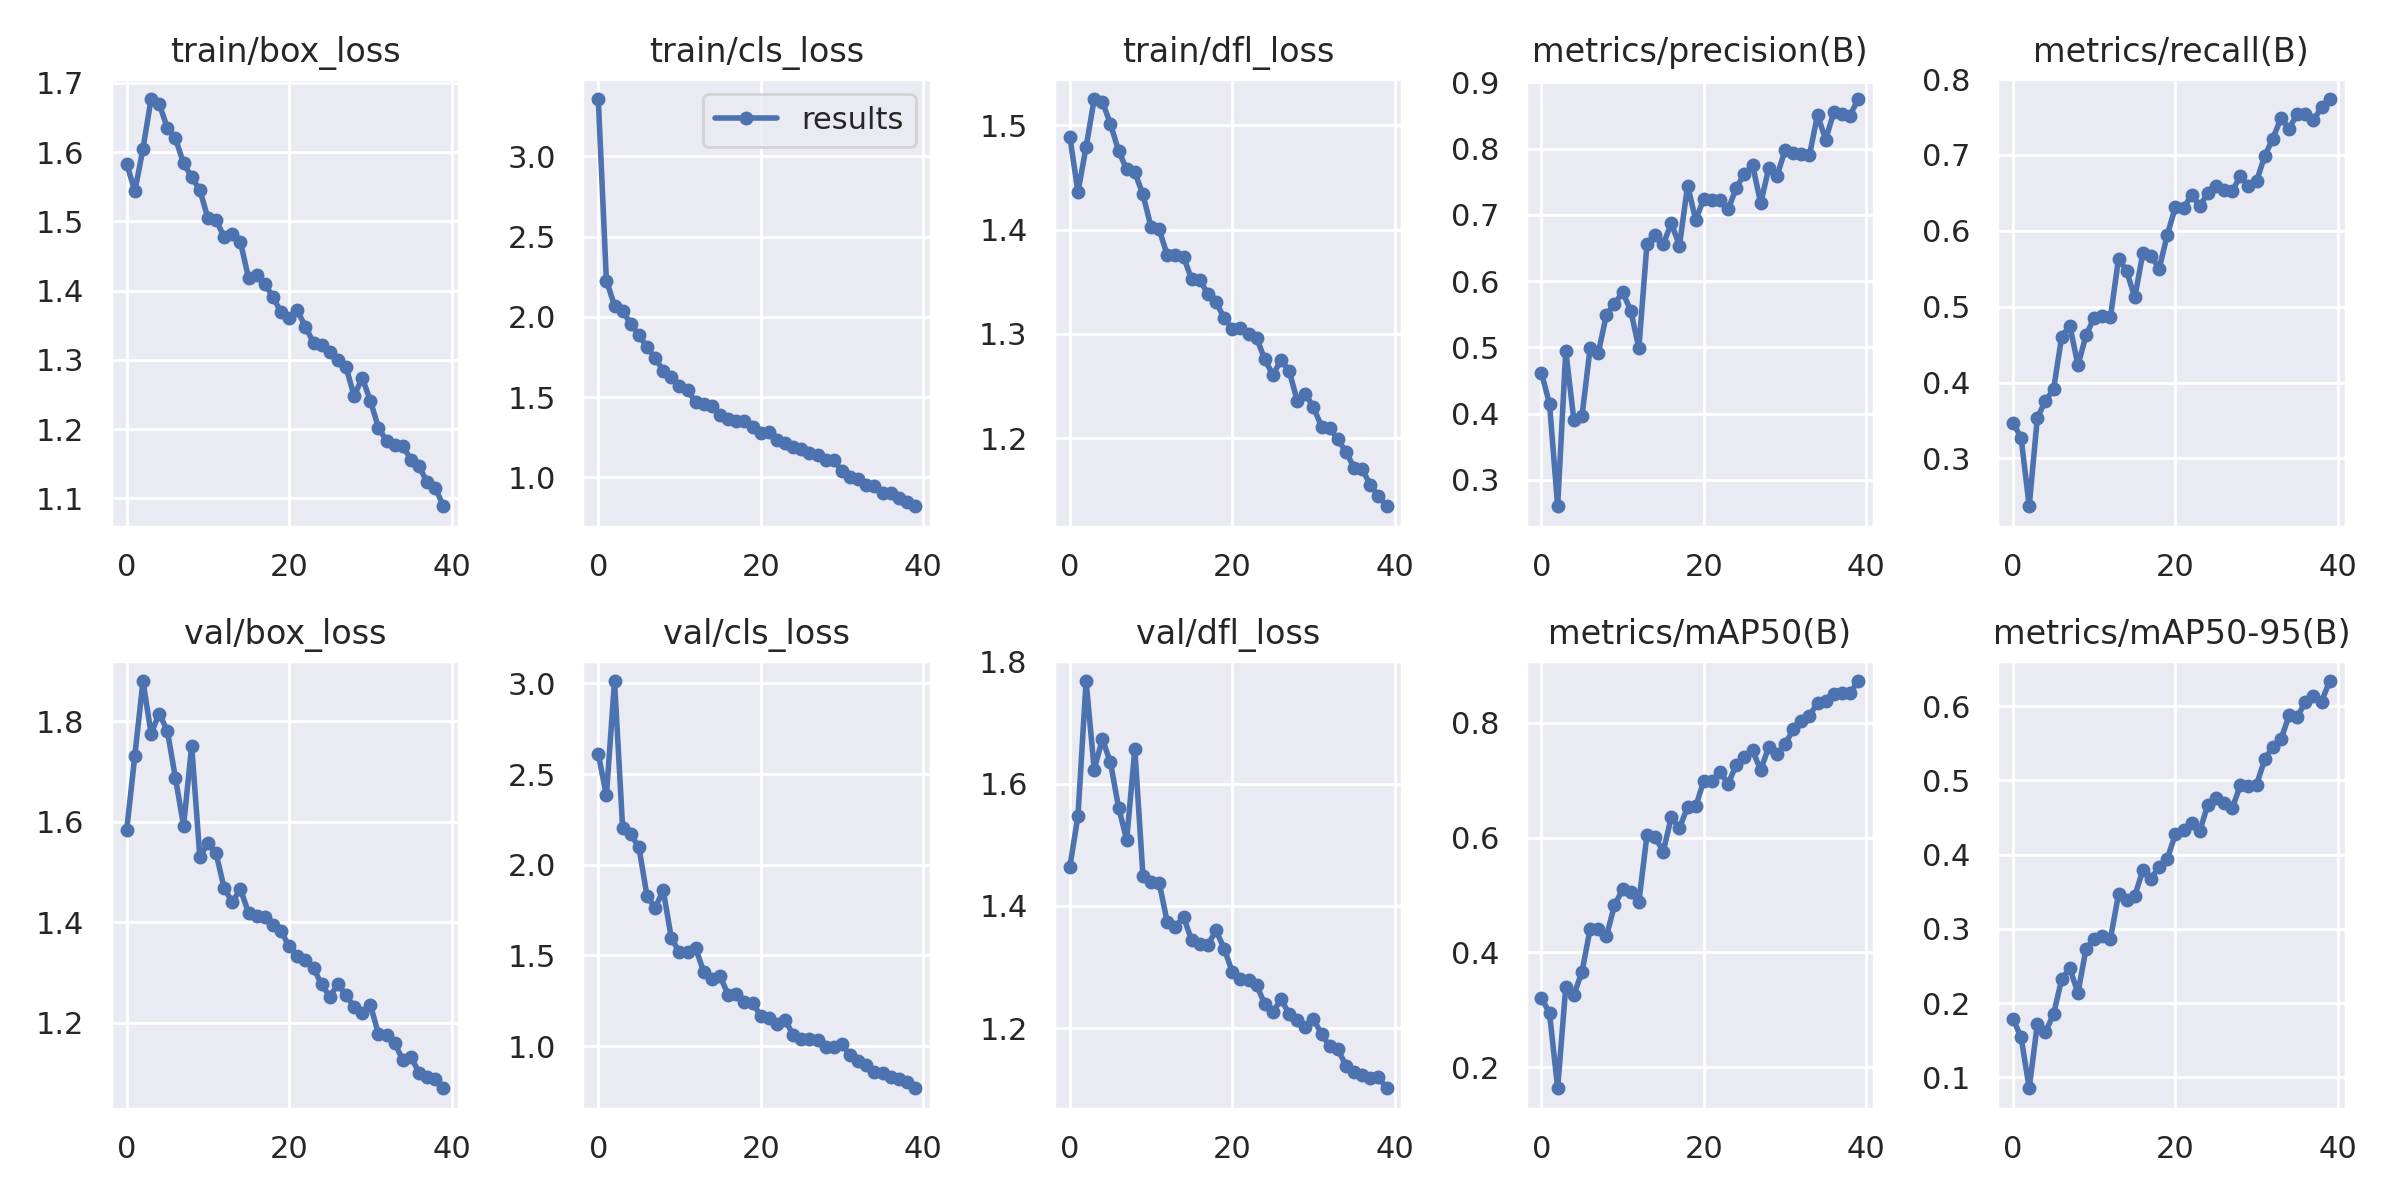

Source data for this figure (header and first rows):
epoch, train/box_loss, train/cls_loss, train/dfl_loss, metrics/precision(B), metrics/recall(B), metrics/mAP50(B), metrics/mAP50-95(B), val/box_loss, val/cls_loss, val/dfl_loss, lr/pg0, lr/pg1, lr/pg2
0, 1.583, 3.357, 1.489, 0.4618, 0.3472, 0.3212, 0.179, 1.584, 2.611, 1.464, 0.0702, 0.003311, 0.003311
1, 1.543, 2.226, 1.436, 0.4147, 0.3271, 0.2939, 0.1542, 1.732, 2.382, 1.547, 0.04003, 0.00648, 0.00648
2, 1.605, 2.07, 1.479, 0.2601, 0.2369, 0.1633, 0.08549, 1.88, 3.013, 1.768, 0.009705, 0.009484, 0.009484
3, 1.677, 2.038, 1.525, 0.4944, 0.3534, 0.3399, 0.172, 1.776, 2.201, 1.623, 0.009258, 0.009258, 0.009258
4, 1.67, 1.956, 1.523, 0.39, 0.376, 0.326, 0.1609, 1.815, 2.167, 1.673, 0.009258, 0.009258, 0.009258
5, 1.635, 1.885, 1.502, 0.3965, 0.391, 0.3664, 0.1856, 1.781, 2.098, 1.635, 0.00901, 0.00901, 0.00901
6, 1.62, 1.812, 1.476, 0.4991, 0.4605, 0.4405, 0.2324, 1.687, 1.827, 1.561, 0.008762, 0.008762, 0.008762
7, 1.584, 1.744, 1.458, 0.4913, 0.475, 0.4406, 0.2469, 1.592, 1.763, 1.508, 0.008515, 0.008515, 0.008515
8, 1.564, 1.664, 1.455, 0.549, 0.4229, 0.4276, 0.2139, 1.751, 1.859, 1.657, 0.008268, 0.008268, 0.008268
9, 1.545, 1.626, 1.434, 0.5653, 0.4622, 0.4823, 0.2736, 1.53, 1.594, 1.45, 0.00802, 0.00802, 0.00802
10, 1.505, 1.572, 1.403, 0.5832, 0.4857, 0.5095, 0.2871, 1.557, 1.517, 1.44, 0.007772, 0.007772, 0.007772
11, 1.502, 1.545, 1.4, 0.5555, 0.488, 0.5043, 0.291, 1.538, 1.52, 1.438, 0.007525, 0.007525, 0.007525
12, 1.477, 1.467, 1.375, 0.4989, 0.4861, 0.4876, 0.2868, 1.468, 1.538, 1.373, 0.007278, 0.007278, 0.007278
13, 1.482, 1.456, 1.376, 0.6564, 0.5634, 0.6046, 0.3468, 1.441, 1.407, 1.366, 0.00703, 0.00703, 0.00703
14, 1.47, 1.446, 1.374, 0.6701, 0.5469, 0.6007, 0.3392, 1.466, 1.369, 1.382, 0.006783, 0.006783, 0.006783
15, 1.418, 1.388, 1.352, 0.6558, 0.5121, 0.5755, 0.3446, 1.419, 1.386, 1.344, 0.006535, 0.006535, 0.006535
16, 1.422, 1.361, 1.352, 0.6871, 0.5708, 0.6358, 0.3795, 1.413, 1.282, 1.337, 0.006287, 0.006287, 0.006287
17, 1.41, 1.349, 1.338, 0.6537, 0.5673, 0.6164, 0.3674, 1.411, 1.285, 1.337, 0.00604, 0.00604, 0.00604
18, 1.391, 1.352, 1.33, 0.7442, 0.5499, 0.6534, 0.3839, 1.395, 1.245, 1.36, 0.005792, 0.005792, 0.005792
19, 1.369, 1.314, 1.315, 0.6921, 0.5946, 0.6541, 0.3946, 1.382, 1.236, 1.33, 0.005545, 0.005545, 0.005545
20, 1.36, 1.276, 1.305, 0.7245, 0.6313, 0.699, 0.4277, 1.353, 1.169, 1.292, 0.005298, 0.005298, 0.005298
21, 1.371, 1.284, 1.306, 0.7217, 0.6295, 0.6984, 0.4337, 1.334, 1.156, 1.28, 0.00505, 0.00505, 0.00505
22, 1.348, 1.231, 1.299, 0.7219, 0.6476, 0.714, 0.4431, 1.325, 1.119, 1.279, 0.004803, 0.004803, 0.004803
23, 1.325, 1.211, 1.296, 0.7084, 0.633, 0.694, 0.4318, 1.309, 1.145, 1.27, 0.004555, 0.004555, 0.004555
24, 1.321, 1.192, 1.276, 0.741, 0.6492, 0.7267, 0.4676, 1.277, 1.062, 1.24, 0.004307, 0.004307, 0.004307
25, 1.311, 1.175, 1.261, 0.7617, 0.6587, 0.7406, 0.4759, 1.253, 1.039, 1.226, 0.00406, 0.00406, 0.00406
26, 1.3, 1.152, 1.275, 0.7753, 0.6533, 0.7518, 0.4691, 1.277, 1.04, 1.248, 0.003812, 0.003812, 0.003812
27, 1.29, 1.137, 1.265, 0.7176, 0.6527, 0.7177, 0.4628, 1.256, 1.034, 1.224, 0.003565, 0.003565, 0.003565
28, 1.248, 1.107, 1.236, 0.7708, 0.672, 0.7579, 0.4935, 1.231, 0.9972, 1.214, 0.003318, 0.003318, 0.003318
29, 1.274, 1.111, 1.243, 0.7583, 0.6594, 0.7455, 0.492, 1.22, 0.9956, 1.202, 0.00307, 0.00307, 0.00307
30, 1.241, 1.037, 1.229, 0.7974, 0.6656, 0.7623, 0.4946, 1.236, 1.01, 1.215, 0.002822, 0.002822, 0.002822
31, 1.202, 1.004, 1.211, 0.7937, 0.6987, 0.7882, 0.5283, 1.178, 0.9489, 1.19, 0.002575, 0.002575, 0.002575
32, 1.183, 0.991, 1.21, 0.7917, 0.7216, 0.8033, 0.5454, 1.176, 0.9159, 1.171, 0.002328, 0.002328, 0.002328
33, 1.177, 0.9522, 1.199, 0.7897, 0.7484, 0.8125, 0.5555, 1.16, 0.898, 1.165, 0.00208, 0.00208, 0.00208
34, 1.176, 0.9449, 1.187, 0.8507, 0.7345, 0.8342, 0.5876, 1.126, 0.8567, 1.139, 0.001832, 0.001832, 0.001832
35, 1.156, 0.9051, 1.171, 0.8135, 0.7545, 0.8387, 0.5852, 1.133, 0.8538, 1.129, 0.001585, 0.001585, 0.001585
36, 1.146, 0.9031, 1.17, 0.8548, 0.7546, 0.8506, 0.6058, 1.101, 0.827, 1.123, 0.001337, 0.001337, 0.001337
37, 1.123, 0.869, 1.155, 0.8519, 0.7456, 0.8521, 0.6141, 1.092, 0.8205, 1.119, 0.00109, 0.00109, 0.00109
38, 1.115, 0.8469, 1.144, 0.8498, 0.7631, 0.8514, 0.6063, 1.089, 0.8025, 1.12, 0.0008425, 0.0008425, 0.0008425
39, 1.089, 0.8203, 1.135, 0.8748, 0.7737, 0.8726, 0.6339, 1.07, 0.7676, 1.102, 0.000595, 0.000595, 0.000595
